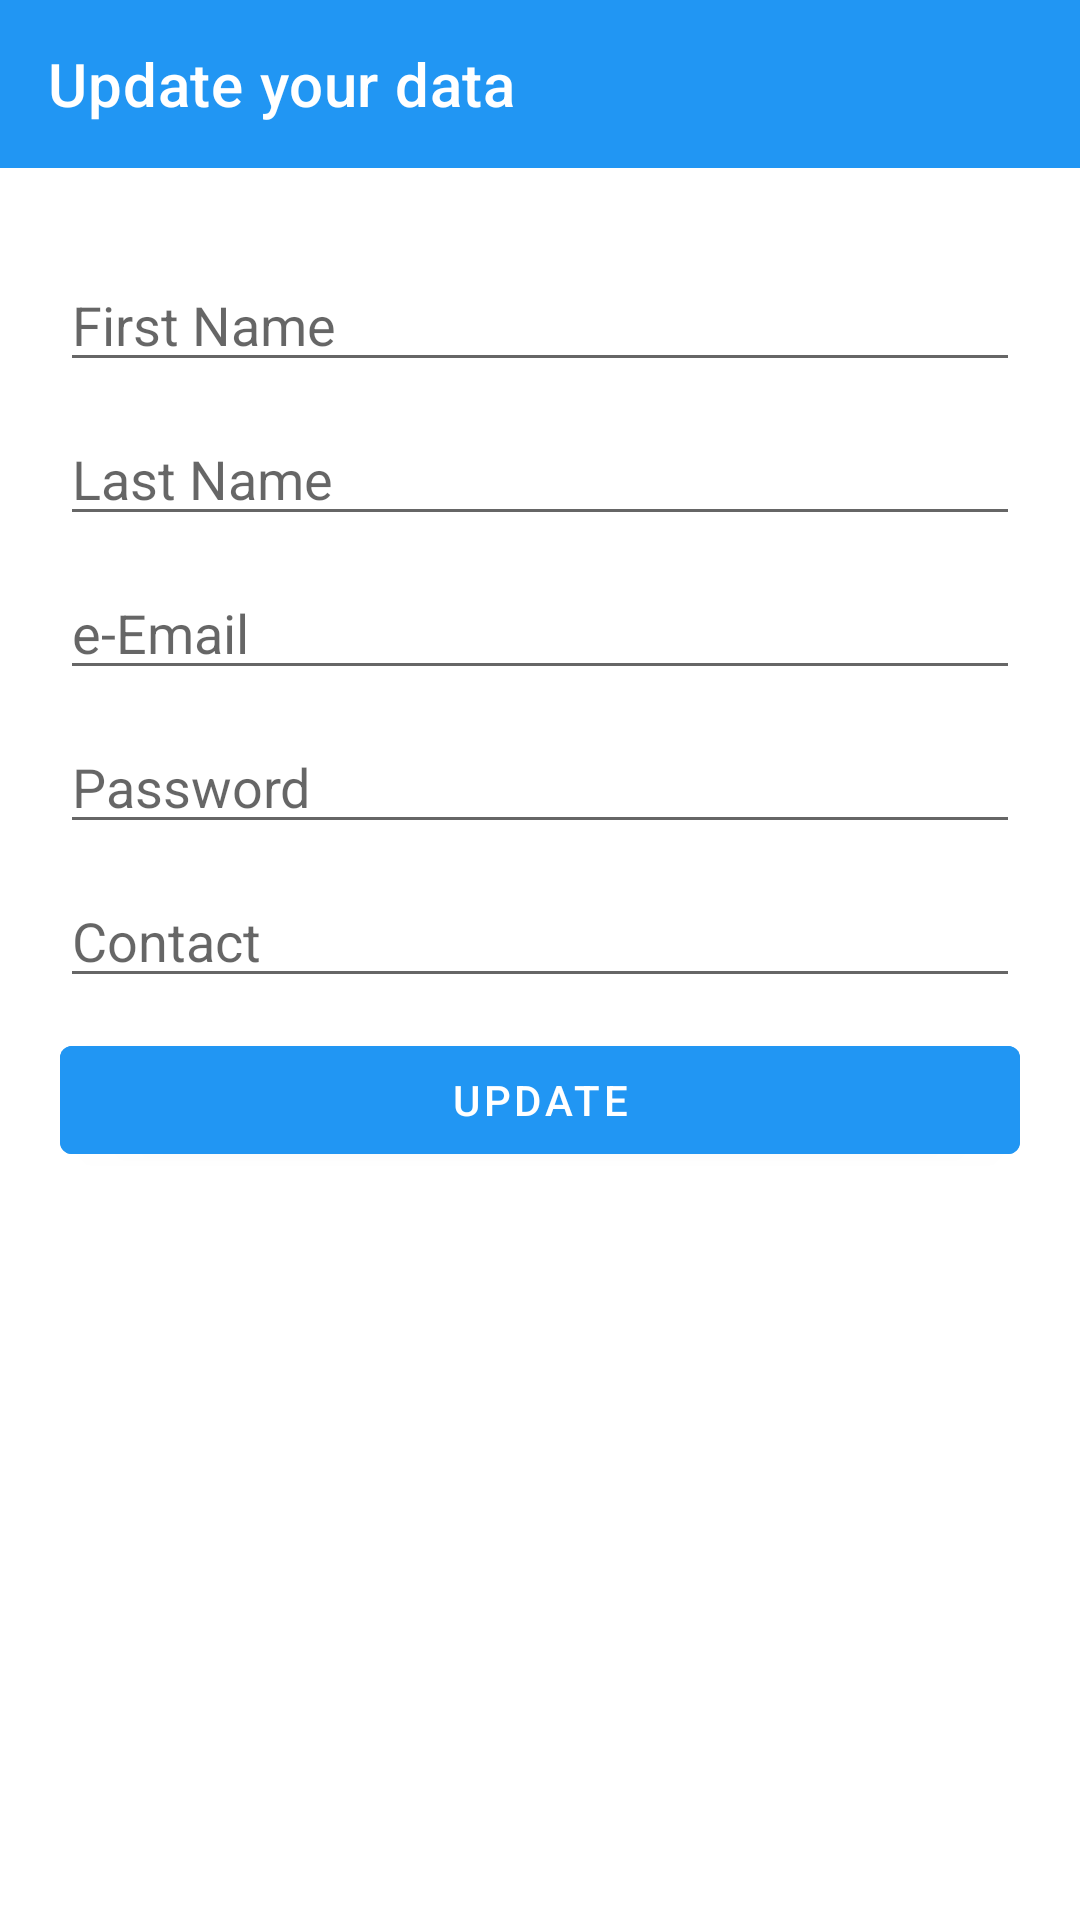

This screen was rendered from an Android layout file. Write that file and the resources it references.
<!-- AndroidManifest.xml: activity theme Theme.MCWC -->
<!-- res/layout/activity_update.xml -->
<?xml version="1.0" encoding="utf-8"?>
<RelativeLayout xmlns:android="http://schemas.android.com/apk/res/android"
    xmlns:app="http://schemas.android.com/apk/res-auto"
    xmlns:tools="http://schemas.android.com/tools"
    android:layout_width="match_parent"
    android:layout_height="match_parent"
    tools:context=".SignUpActivity"
    android:background="@color/white">

    <androidx.appcompat.widget.Toolbar
        android:id="@+id/update_toolbar"
        android:layout_width="match_parent"
        android:layout_height="wrap_content"
        android:background="#2196F3"
        app:title="Update your data"
        app:titleTextColor="@color/white"></androidx.appcompat.widget.Toolbar>

    <ScrollView
        android:layout_width="match_parent"
        android:layout_height="match_parent"
        android:layout_below="@+id/update_toolbar"
        android:scrollbars="vertical">

        <RelativeLayout
            android:id="@+id/register_BOX"
            android:layout_width="match_parent"
            android:layout_height="wrap_content"
            android:padding="20dp">

            <EditText
                android:id="@+id/name1"
                android:layout_width="match_parent"
                android:layout_height="wrap_content"
                android:hint="First Name"
                android:layout_marginTop="10dp"></EditText>


            <EditText
                android:id="@+id/name2"
                android:layout_below="@+id/name1"
                android:layout_width="match_parent"
                android:layout_height="wrap_content"
                android:layout_marginTop="10dp"
                android:hint="Last Name"></EditText>


            <EditText
                android:id="@+id/email"
                android:layout_below="@+id/name2"
                android:layout_width="match_parent"
                android:layout_height="wrap_content"
                android:layout_marginTop="10dp"
                android:inputType="textEmailAddress"
                android:hint="e-Email"></EditText>

            <EditText
                android:id="@+id/pass"
                android:layout_below="@+id/email"
                android:layout_width="match_parent"
                android:layout_height="wrap_content"
                android:layout_marginTop="10dp"
                android:inputType="textPassword"
                android:hint="Password"></EditText>

            <EditText
                android:id="@+id/contactUP"
                android:layout_below="@+id/pass"
                android:layout_width="match_parent"
                android:layout_height="wrap_content"
                android:layout_marginTop="10dp"
                android:inputType="phone"
                android:maxLength="10"
                android:hint="Contact"></EditText>

            <Button
                android:id="@+id/update_btn"
                android:layout_below="@+id/contactUP"
                android:layout_width="match_parent"
                android:layout_height="wrap_content"
                android:layout_marginTop="10dp"
                android:backgroundTint="#2196F3"
                android:text="Update"></Button>

        </RelativeLayout>
    </ScrollView>
</RelativeLayout>
<!-- resources referenced by this layout -->
<resources>
  <style name="Theme.MCWC" parent="Theme.MaterialComponents.DayNight.NoActionBar">
          
          <item name="colorPrimary">#2196F3</item>
          <item name="colorPrimaryVariant">#1A83D6</item>
          <item name="colorOnPrimary">@color/white</item>
          
          <item name="colorSecondary">#2196F3</item>
          <item name="colorSecondaryVariant">@color/teal_700</item>
          <item name="colorOnSecondary">@color/black</item>
          
          <item name="android:statusBarColor" tools:targetApi="l">?attr/colorPrimaryVariant</item>
          
      </style>
  <!-- not gathered from this repository: default colours our renderer supplied (Android Studio template values) -->
  <color name="teal_700">#FF018786</color>
  <color name="black">#FF000000</color>
  <color name="white">#FFFFFFFF</color>
</resources>
